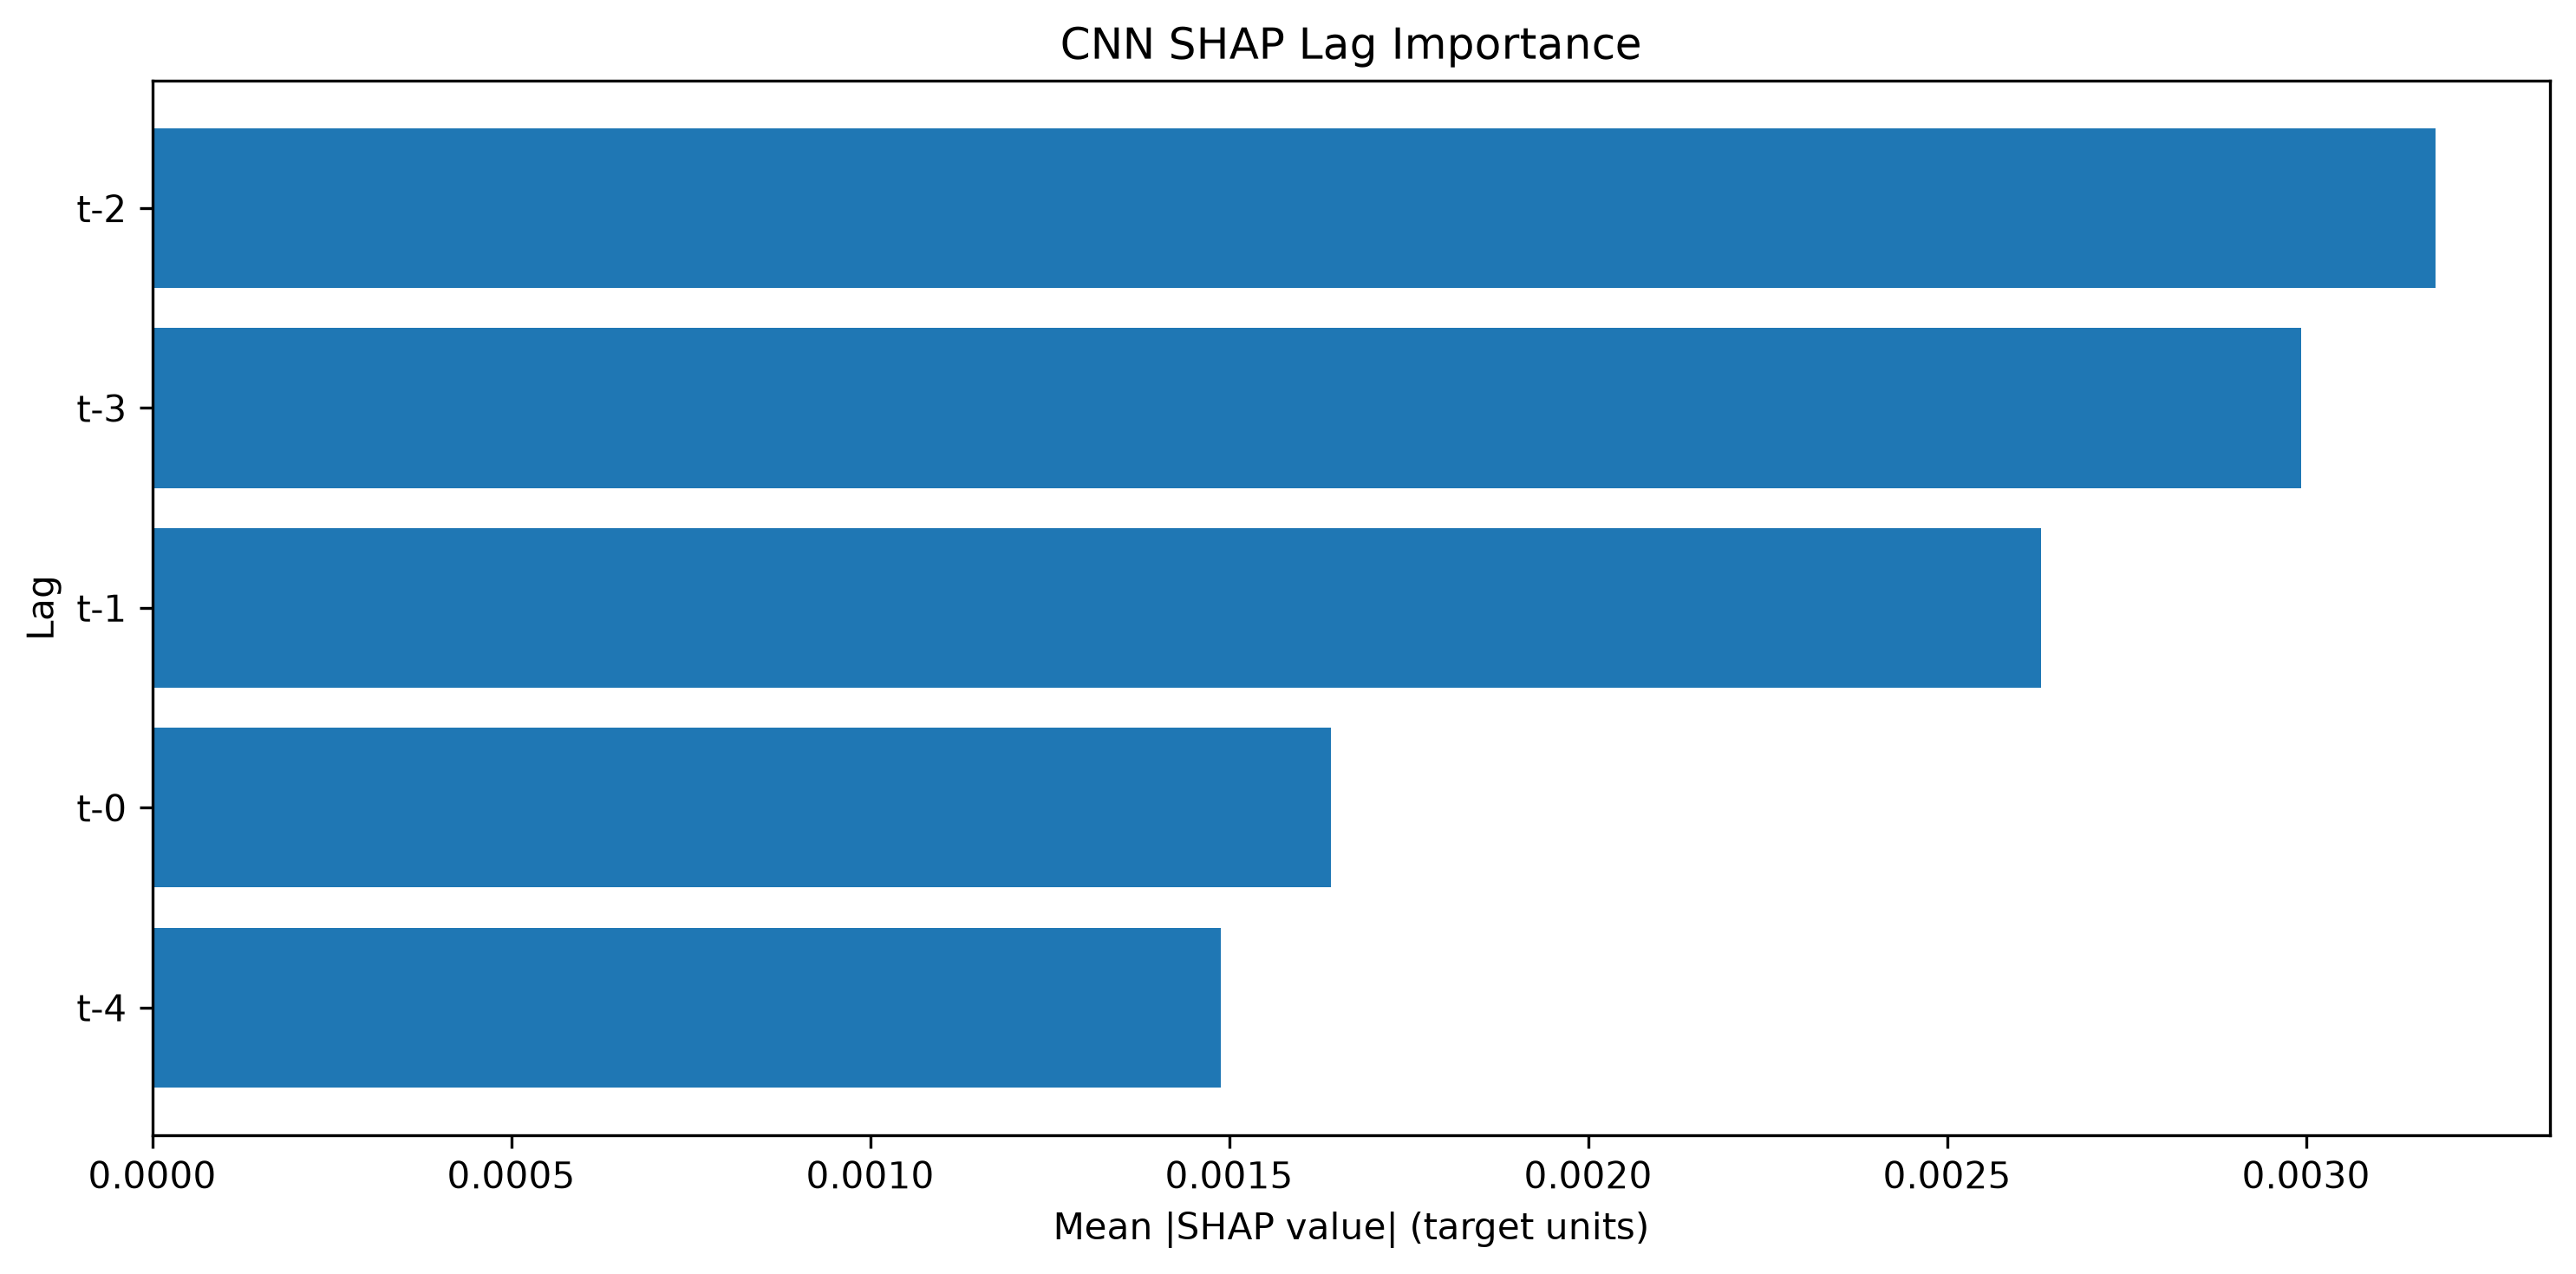

Values plotted in this chart, from the file beside it:
Lag, SHAP Mean Abs Importance, SHAP Normalized Importance, SHAP Rank
t-2, 0.003181, 0.2665, 1
t-3, 0.002993, 0.2508, 2
t-1, 0.00263, 0.2204, 3
t-0, 0.001642, 0.1376, 4
t-4, 0.001488, 0.1247, 5
